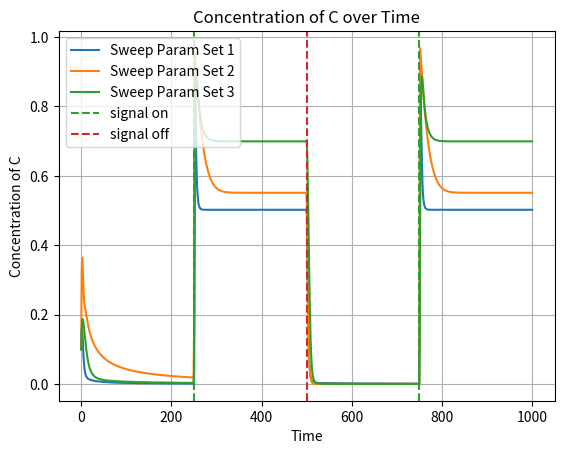

Source code (Python):
import numpy as np
from scipy.integrate import odeint
import matplotlib.pyplot as plt

def coupled_system(y, t, I, kia, Kia, Fa, kfaa, Kfaa, kcb, Kcb, Fb, kfbb, Kfbb, kac, Kac, kbc, Kbc):
    A, B, C = y

    if t < 0.25 * total_time:
        input_signal = 0.0
    elif t < 0.5 * total_time:
        input_signal = 1.0
    elif t < 0.75 * total_time:
        input_signal = 0.0
    else:
        input_signal = 1.0
    dA_dt =  input_signal * kia * ((1 - A) / ((1 - A) + Kia)) - Fa * kfaa * (A / (A + Kfaa))
    dB_dt = C * kcb * ((1 - B) / ((1 - B) + Kcb)) - Fb * kfbb * (B / (B + Kfbb))
    dC_dt = A * kac * ((1 - C) / ((1 - C) + Kac)) - B * kbc * (C / (C + Kbc))
    
    return [dA_dt, dB_dt, dC_dt]

def integrate_system(y0, time_steps, params):
    global total_time
    total_time = time_steps[-1]
    result = odeint(
        lambda y, t: coupled_system(y, t, 
                                     params['I'], params['kia'], params['Kia'], 
                                     params['Fa'], params['kfaa'], params['Kfaa'], 
                                     params['kcb'], params['Kcb'], 
                                     params['Fb'], params['kfbb'], params['Kfbb'], 
                                     params['kac'], params['Kac'], 
                                     params['kbc'], params['Kbc']),
        y0, time_steps
    )
    return result

def parameter_sweep(y0, time_steps, param_sets):
    results = []
    for params in param_sets:
        result = integrate_system(y0, time_steps, params)
        results.append(result)
    return results

def main():
    y0 = [.1, .1, .1]
    time_steps = np.linspace(0, 1000, 1000)

    param_sets = [
            {'I': 0.0, 'kia': 5, 'Kia': 5, 'Fa': 0.5, 'kfaa': 1, 'Kfaa': 1, 'kcb': 0.5, 'Kcb': 0.5, 'Fb': 0.5, 'kfbb': 0.2, 'Kfbb': 0.2, 'kac': 2, 'Kac': 0.5, 'kbc': 2, 'Kbc': 0.5},
            {'I': 0.0, 'kia': 5, 'Kia': 5, 'Fa': 0.5, 'kfaa': 1, 'Kfaa': 1, 'kcb': 0.1, 'Kcb': 0.01, 'Fb': 0.5, 'kfbb': 0.1, 'Kfbb': 0.01, 'kac': 10, 'Kac': 1, 'kbc': 5, 'Kbc': 0.5},
            {'I': 0.0, 'kia': 5, 'Kia': 5, 'Fa': 0.5, 'kfaa': 1, 'Kfaa': 1, 'kcb': 0.1, 'Kcb': 0.01, 'Fb': 0.1, 'kfbb': 5, 'Kfbb': 5, 'kac': 10, 'Kac': 10, 'kbc': 0.5, 'Kbc': 0.5}
        ]
    
    all_results = parameter_sweep(y0, time_steps, param_sets)
    
    for i, result in enumerate(all_results):
        plt.plot(time_steps, result[:, 2], label=f'Sweep Param Set {i+1}')
    
    plt.axvline(x = 1000/4, color = 'tab:green', label = 'signal on', linestyle = '--')
    plt.axvline(x = 1000/2, color = 'tab:red', label = 'signal off', linestyle = '--')
    plt.axvline(x = 3*1000/4, color = 'tab:green', linestyle = '--')
    plt.xlabel('Time')
    plt.ylabel('Concentration of C')
    plt.title('Concentration of C over Time')
    plt.legend()
    plt.grid()
    plt.show()

if __name__ == "__main__":
    main()